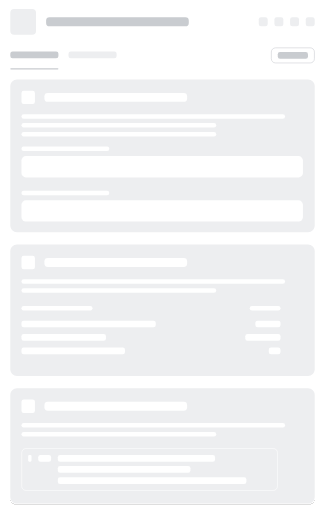
t = 0.00 s
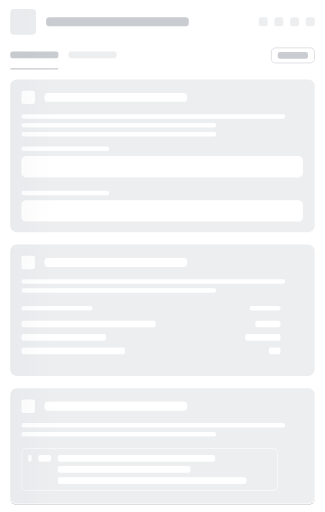
t = 0.38 s
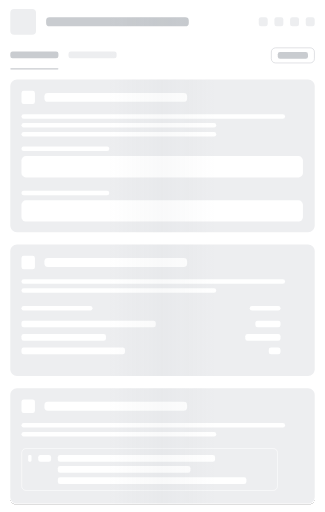
t = 0.75 s
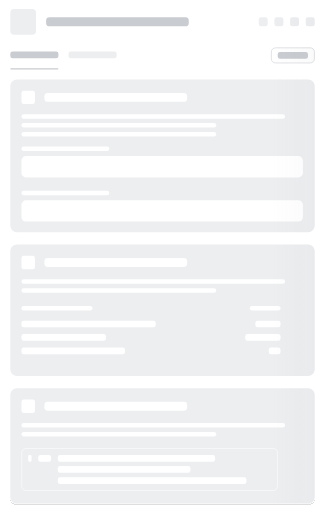
t = 1.13 s

The animated SVG that drew these frames (rendered in a browser with its animation timeline set to each time). Animation: 1 SMIL element (animate=1); one cycle of 1.50 s, repeats indefinitely.

<svg width="580" height="915" viewBox="0 0 580 915" fill="none" xmlns="http://www.w3.org/2000/svg" xmlns:xlink="http://www.w3.org/1999/xlink">
    <g id="animated-elements">
        <rect x="18" y="16" width="46" height="46" rx="7" fill="#EDEEF0"/>
        <rect x="82" y="31" width="255" height="16" rx="6" fill="#C9CCD0"/>
        <rect x="462" y="31" width="16" height="16" rx="4" fill="#EDEEF0"/>
        <rect x="490" y="31" width="16" height="16" rx="4" fill="#EDEEF0"/>
        <rect x="518" y="31" width="16" height="16" rx="4" fill="#EDEEF0"/>
        <rect x="546" y="31" width="16" height="16" rx="4" fill="#EDEEF0"/>
        <rect x="18" y="92" width="86" height="12" rx="4" fill="#C9CCD0"/>
        <rect x="18" y="122" width="86" height="2" rx="1" fill="#C9CCD0"/>
        <rect x="122" y="92" width="86" height="12" rx="4" fill="#EDEEF0"/>
        <rect x="484.5" y="85.5" width="77" height="27" rx="7.5" stroke="#C9CCD0"/>
        <rect x="496" y="93" width="54" height="12" rx="4" fill="#C9CCD0"/>
        <path d="M18 154C18 147.373 23.3726 142 30 142H550C556.627 142 562 147.373 562 154V403C562 409.627 556.627 415 550 415H30C23.3726 415 18 409.627 18 403V154Z" fill="#EDEEF0"/>
        <rect x="38" y="162" width="24" height="24" rx="4" fill="white"/>
        <rect x="79" y="166" width="255" height="16" rx="6" fill="white"/>
        <rect x="38" y="204" width="471" height="8" rx="4" fill="white"/>
        <rect x="38" y="220" width="348" height="8" rx="4" fill="white"/>
        <rect x="38" y="236" width="348" height="8" rx="4" fill="white"/>
        <rect x="37.9312" y="262" width="157" height="8" rx="4" fill="white"/>
        <rect x="37.9312" y="279" width="503" height="38" rx="8" fill="white"/>
        <rect x="37.9312" y="341" width="157" height="8" rx="4" fill="white"/>
        <rect x="37.9312" y="358" width="503" height="38" rx="8" fill="white"/>
        <path d="M18 449C18 442.373 23.3726 437 30 437H550C556.627 437 562 442.373 562 449V660C562 666.627 556.627 672 550 672H30C23.3726 672 18 666.627 18 660V449Z" fill="#EDEEF0"/>
        <rect x="38" y="457" width="24" height="24" rx="4" fill="white"/>
        <rect x="79" y="461" width="255" height="16" rx="6" fill="white"/>
        <rect x="38" y="499" width="471" height="8" rx="4" fill="white"/>
        <rect x="38" y="515" width="348" height="8" rx="4" fill="white"/>
        <rect x="37.9312" y="547" width="127" height="8" rx="4" fill="white"/>
        <rect x="37.9312" y="573" width="240" height="12" rx="4" fill="white"/>
        <rect x="37.9312" y="597" width="151" height="12" rx="4" fill="white"/>
        <rect x="37.9312" y="621" width="185" height="12" rx="4" fill="white"/>
        <rect x="445.931" y="547" width="55" height="8" rx="4" fill="white"/>
        <rect x="455.931" y="573" width="45" height="12" rx="4" fill="white"/>
        <rect x="437.931" y="597" width="63" height="12" rx="4" fill="white"/>
        <rect x="479.931" y="621" width="21" height="12" rx="4" fill="white"/>
        <g filter="url(#filter0_d_853_57384)">
            <path d="M18 706C18 699.373 23.3726 694 30 694H550C556.627 694 562 699.373 562 706V888C562 894.627 556.627 900 550 900H30C23.3726 900 18 894.627 18 888V706Z" fill="#EDEEF0"/>
            <rect x="38.4312" y="801.5" width="457" height="75" rx="7.5" stroke="white"/>
            <rect x="49.9312" y="813" width="6" height="12" rx="2" fill="white"/>
            <rect x="67.9312" y="813" width="23" height="12" rx="4" fill="white"/>
            <rect x="102.931" y="813" width="281" height="12" rx="4" fill="white"/>
            <rect x="102.931" y="833" width="237" height="12" rx="4" fill="white"/>
            <rect x="102.931" y="853" width="337" height="12" rx="4" fill="white"/>
            <rect x="38" y="714" width="24" height="24" rx="4" fill="white"/>
            <rect x="79" y="718" width="255" height="16" rx="6" fill="white"/>
            <rect x="38" y="756" width="471" height="8" rx="4" fill="white"/>
            <rect x="38" y="772" width="348" height="8" rx="4" fill="white"/>
        </g>
    </g>
    <rect id="msk1" width="100%" fill="url(#msk_gd)" mask="url(#headerMsk)" height="915"/>
    <mask id="headerMsk" fill="white">
        <use xlink:href="#animated-elements"/>
    </mask>
    <linearGradient x1="66.6%" y1="50%" x2="33.3%" y2="50%" id="msk_gd">
        <stop stop-color="#828b95" stop-opacity="0" offset="0%"/>
        <stop stop-color="#828b95" stop-opacity="0.05" offset="50%"/>
        <stop stop-color="#828b95" stop-opacity="0" offset="100%"/>
    </linearGradient>
    <animate xlink:href="#msk1" attributeName="x" from="-100%" to="100%" dur="1.5s" begin="0s" repeatCount="indefinite"/>
    <defs>
        <filter id="filter0_d_853_57384" x="16" y="693" width="548" height="210" filterUnits="userSpaceOnUse" color-interpolation-filters="sRGB">
            <feFlood flood-opacity="0" result="BackgroundImageFix"/>
            <feColorMatrix in="SourceAlpha" type="matrix" values="0 0 0 0 0 0 0 0 0 0 0 0 0 0 0 0 0 0 127 0" result="hardAlpha"/>
            <feOffset dy="1"/>
            <feGaussianBlur stdDeviation="1"/>
            <feComposite in2="hardAlpha" operator="out"/>
            <feColorMatrix type="matrix" values="0 0 0 0 0 0 0 0 0 0 0 0 0 0 0 0 0 0 0.13 0"/>
            <feBlend mode="normal" in2="BackgroundImageFix" result="effect1_dropShadow_853_57384"/>
            <feBlend mode="normal" in="SourceGraphic" in2="effect1_dropShadow_853_57384" result="shape"/>
        </filter>
    </defs>
</svg>
